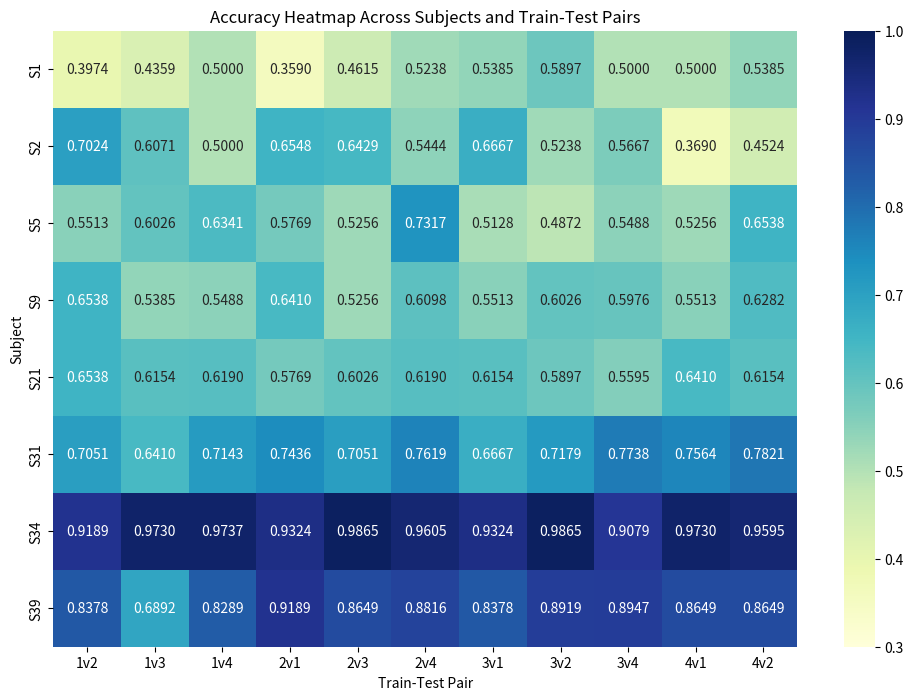

Reproduce this figure in Python.
import matplotlib.pyplot as plt
import seaborn as sns
import numpy as np
import pandas as pd

# Define data for each subject in a flat dictionary format with fold pairs
subjects_data = {
    "S1": [0.3974, 0.4359, 0.5000, 0.3590, 0.4615, 0.5238, 0.5385, 0.5897, 0.5000, 0.5000, 0.5385],
    "S2": [0.7024, 0.6071, 0.5000, 0.6548, 0.6429, 0.5444, 0.6667, 0.5238, 0.5667, 0.3690, 0.4524],
    "S5": [0.5513, 0.6026, 0.6341, 0.5769, 0.5256, 0.7317, 0.5128, 0.4872, 0.5488, 0.5256, 0.6538],
    "S9": [0.6538, 0.5385, 0.5488, 0.6410, 0.5256, 0.6098, 0.5513, 0.6026, 0.5976, 0.5513, 0.6282],
    "S21": [0.6538, 0.6154, 0.6190, 0.5769, 0.6026, 0.6190, 0.6154, 0.5897, 0.5595, 0.6410, 0.6154],
    "S31": [0.7051, 0.6410, 0.7143, 0.7436, 0.7051, 0.7619, 0.6667, 0.7179, 0.7738, 0.7564, 0.7821],
    "S34": [0.9189, 0.9730, 0.9737, 0.9324, 0.9865, 0.9605, 0.9324, 0.9865, 0.9079, 0.9730, 0.9595],
    "S39": [0.8378, 0.6892, 0.8289, 0.9189, 0.8649, 0.8816, 0.8378, 0.8919, 0.8947, 0.8649, 0.8649]
}

# Define fold pairs for the x-axis
fold_pairs = ["1v2", "1v3", "1v4", "2v1", "2v3", "2v4", "3v1", "3v2", "3v4", "4v1", "4v2"]

# Convert data to DataFrame for plotting
df = pd.DataFrame(subjects_data, index=fold_pairs).T

# Plot the heatmap
plt.figure(figsize=(12, 8))
sns.heatmap(df, annot=True, fmt=".4f", cmap="YlGnBu", vmin=0.3, vmax=1.0, cbar=True)
plt.title("Accuracy Heatmap Across Subjects and Train-Test Pairs")
plt.xlabel("Train-Test Pair")
plt.ylabel("Subject")
plt.show()
